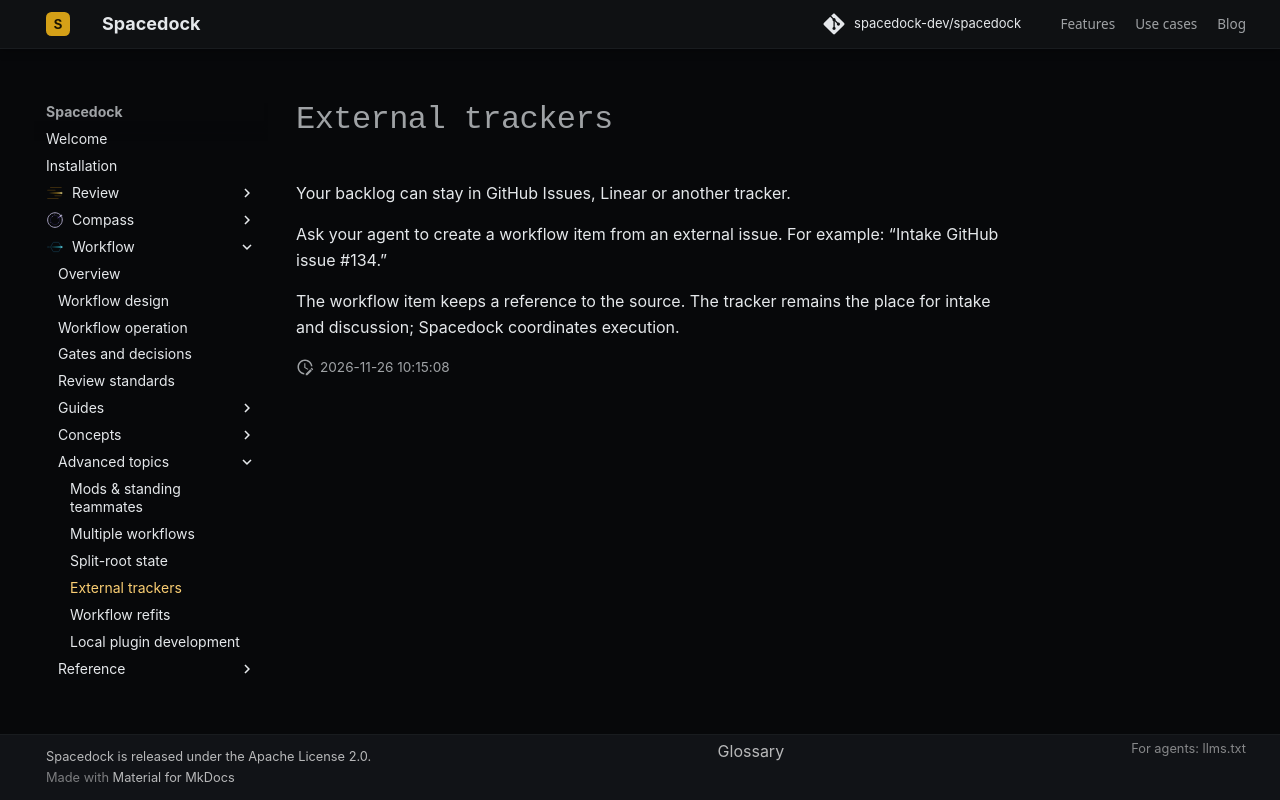

repository: spacedock-dev/spacedock · page: advanced/external-tracker/index.html · generator: mkdocs

# External trackers

Your backlog can stay in GitHub Issues, Linear or another tracker.

Ask your agent to create a workflow item from an external issue. For example: “Intake GitHub issue #134.”

The workflow item keeps a reference to the source. The tracker remains the place for intake and discussion; Spacedock coordinates execution.
